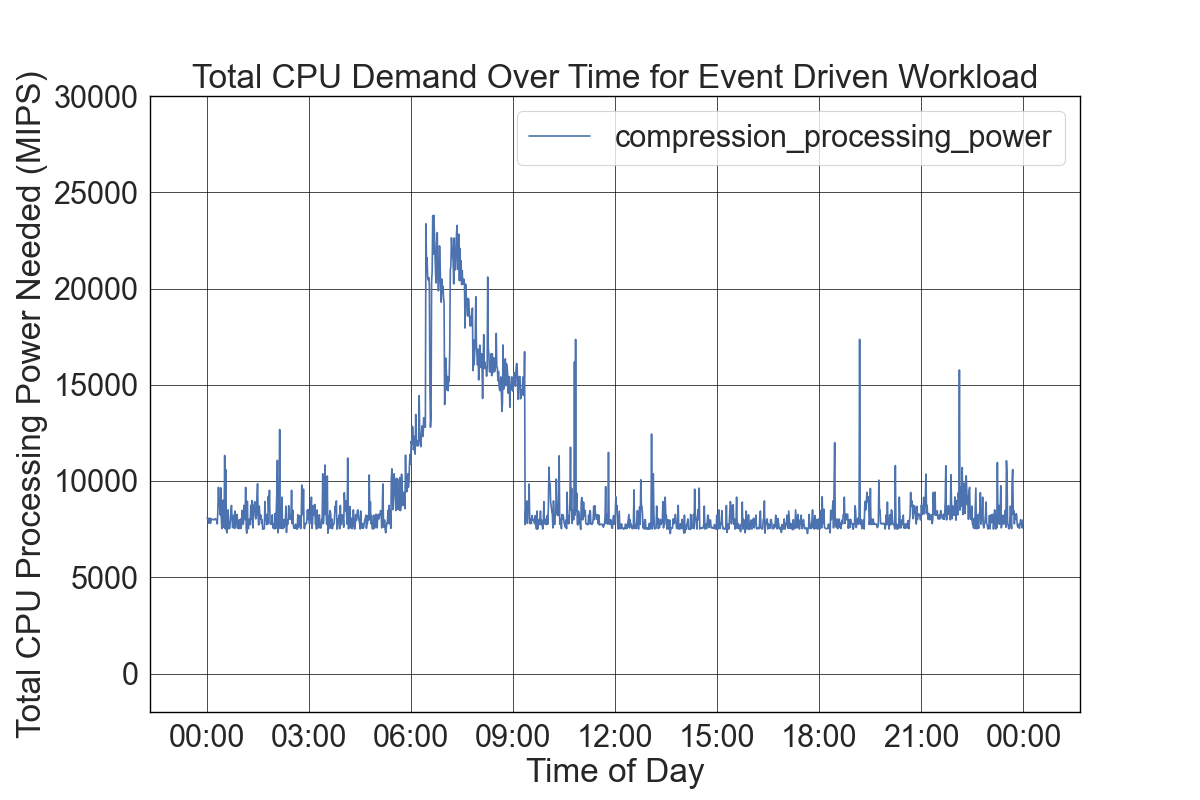

The data file committed next to this chart (first rows):
time, compression_processing_power, decompression_processing_power, events_processing_power
00:00:00, 8078, 9078, 8291
00:01:00, 8040, 9036, 8252
00:02:00, 7983, 8971, 8193
00:03:00, 7807, 8773, 8013
00:04:00, 8078, 9078, 8291
00:05:00, 8041, 9037, 8253
00:06:00, 7807, 8773, 8013
00:07:00, 8041, 9037, 8253
00:08:00, 7983, 8971, 8193
00:09:00, 8003, 8994, 8214
00:10:00, 8003, 8994, 8214
00:11:00, 8003, 8994, 8214
00:12:00, 7983, 8971, 8193
00:13:00, 8003, 8994, 8214
00:14:00, 8041, 9037, 8253
00:15:00, 7983, 8971, 8193
00:16:00, 8003, 8994, 8214
00:17:00, 8003, 8994, 8214
00:18:00, 7769, 8731, 7974
00:19:00, 8483, 9533, 8706
00:20:00, 9671, 10868, 9926
00:21:00, 8723, 9802, 8953
00:22:00, 8743, 9825, 8973
00:23:00, 8237, 9257, 8454
00:24:00, 9642, 10835, 9896
00:25:00, 8058, 9056, 8271
00:26:00, 7524, 8455, 7722
00:27:00, 7795, 8760, 8001
00:28:00, 9004, 10118, 9241
00:29:00, 7599, 8540, 7799
00:30:00, 7813, 8780, 8019
00:31:00, 11325, 12726, 11623
00:32:00, 7524, 8455, 7722
00:33:00, 10585, 11895, 10864
00:34:00, 7504, 8433, 7702
00:35:00, 7307, 8211, 7500
00:36:00, 8460, 9507, 8683
00:37:00, 8498, 9549, 8721
00:38:00, 7524, 8455, 7722
00:39:00, 7542, 8475, 7741
00:40:00, 7542, 8475, 7741
00:41:00, 7972, 8959, 8182
00:42:00, 8440, 9485, 8663
00:43:00, 8732, 9813, 8962
00:44:00, 8029, 9023, 8241
00:45:00, 7579, 8517, 7779
00:46:00, 8029, 9023, 8241
00:47:00, 8226, 9244, 8443
00:48:00, 7542, 8475, 7741
00:49:00, 8440, 9485, 8663
00:50:00, 7562, 8498, 7761
00:51:00, 8244, 9264, 8461
00:52:00, 7795, 8760, 8001
00:53:00, 8264, 9287, 8482
00:54:00, 7542, 8475, 7741
00:55:00, 7738, 8696, 7942
00:56:00, 7524, 8455, 7722
00:57:00, 7992, 8981, 8203
00:58:00, 7524, 8455, 7722
00:59:00, 8030, 9024, 8242
... 1,380 more rows
